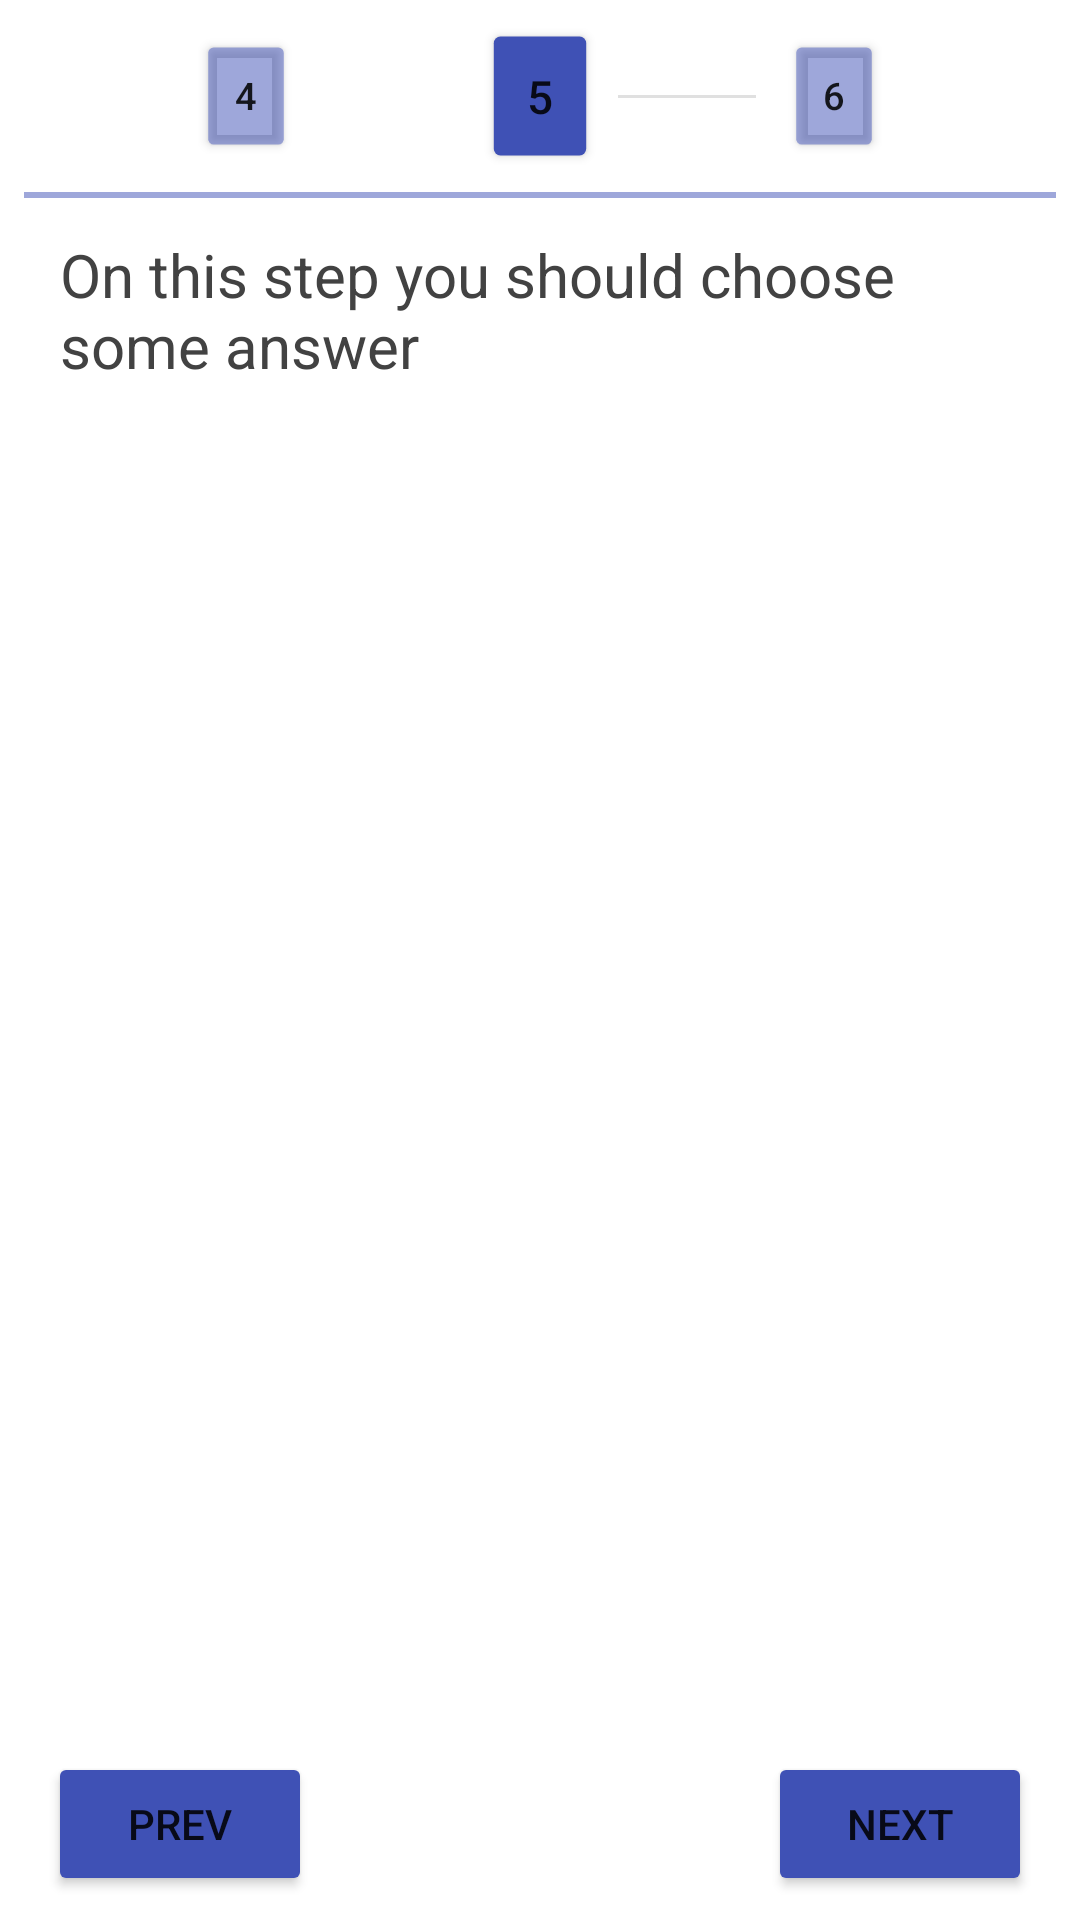

Write the Android layout XML for this screen, with the resource values it uses.
<!-- AndroidManifest.xml: application theme Theme.FavoritePager -->
<!-- res/layout/fragment_page.xml -->
<?xml version="1.0" encoding="utf-8"?>
<androidx.constraintlayout.widget.ConstraintLayout
    xmlns:android="http://schemas.android.com/apk/res/android"
    xmlns:app="http://schemas.android.com/apk/res-auto"
    xmlns:tools="http://schemas.android.com/tools"
    android:layout_width="match_parent"
    android:layout_height="match_parent">

    <TextView
        android:id="@+id/page_current_step_title"
        android:layout_width="match_parent"
        android:layout_height="wrap_content"
        android:layout_marginStart="8dp"
        android:layout_marginLeft="8dp"
        android:padding="12dp"
        android:text="On this step you should choose some answer"
        android:textColor="@color/cardview_dark_background"
        android:textSize="20sp"
        app:layout_constraintEnd_toEndOf="parent"
        app:layout_constraintStart_toStartOf="parent"
        app:layout_constraintTop_toBottomOf="@+id/divider" />

    <androidx.viewpager2.widget.ViewPager2
        android:id="@+id/pager"
        android:layout_width="match_parent"
        android:layout_height="0dp"
        app:layout_constraintBottom_toTopOf="@+id/page_next_btn"
        app:layout_constraintEnd_toEndOf="parent"
        app:layout_constraintStart_toStartOf="parent"
        app:layout_constraintTop_toBottomOf="@+id/page_current_step_title">
    </androidx.viewpager2.widget.ViewPager2>

    <Button
        android:id="@+id/page_next_btn"
        android:layout_width="wrap_content"
        android:layout_height="wrap_content"
        android:layout_marginEnd="16dp"
        android:layout_marginRight="16dp"
        android:layout_marginBottom="8dp"
        android:text="Next"
        app:backgroundTint="#3F51B5"
        app:layout_constraintBottom_toBottomOf="parent"
        app:layout_constraintEnd_toEndOf="parent" />

    <Button
        android:id="@+id/page_prev_btn"
        android:layout_width="wrap_content"
        android:layout_height="wrap_content"
        android:layout_marginStart="16dp"
        android:layout_marginLeft="16dp"
        android:layout_marginBottom="8dp"
        android:text="Prev"
        app:backgroundTint="#3F51B5"
        app:layout_constraintBottom_toBottomOf="parent"
        app:layout_constraintStart_toStartOf="parent" />

    <Button
        android:id="@+id/page_current_step_num"
        android:layout_width="36dp"
        android:layout_height="wrap_content"
        android:padding="4dp"
        android:scaleX="1.1"
        android:scaleY="1.1"
        android:text="5"
        android:layout_marginTop="8dp"
        app:backgroundTint="#3F51B5"
        app:cornerRadius="20dp"
        app:layout_constraintEnd_toStartOf="@+id/page_next_step_num"
        app:layout_constraintStart_toEndOf="@+id/page_prev_step_num"
        app:layout_constraintTop_toTopOf="parent" />

    <Button
        android:id="@+id/page_next_step_num"
        android:layout_width="36dp"
        android:layout_height="wrap_content"
        android:layout_marginEnd="64dp"
        android:layout_marginRight="64dp"
        android:padding="4dp"
        android:scaleX="0.9"
        android:scaleY="0.9"
        android:text="6"
        app:backgroundTint="#803F51B5"
        app:cornerRadius="20dp"
        app:layout_constraintEnd_toEndOf="parent"
        app:layout_constraintTop_toTopOf="@+id/page_current_step_num" />

    <Button
        android:id="@+id/page_prev_step_num"
        android:layout_width="36dp"
        android:layout_height="wrap_content"
        android:layout_marginStart="64dp"
        android:layout_marginLeft="64dp"
        android:padding="4dp"
        android:scaleX="0.9"
        android:scaleY="0.9"
        android:text="4"
        app:backgroundTint="#803F51B5"
        app:cornerRadius="20dp"
        app:layout_constraintStart_toStartOf="parent"
        app:layout_constraintTop_toTopOf="@+id/page_current_step_num" />

    <View
        android:id="@+id/page_divider_left"
        android:layout_width="0dp"
        android:layout_height="1dp"
        android:layout_marginHorizontal="8dp"
        android:background="?android:attr/listDivider"
        app:layout_constraintBottom_toTopOf="@+id/page_current_step_num"
        app:layout_constraintEnd_toStartOf="@+id/page_current_step_num"
        app:layout_constraintStart_toEndOf="@+id/page_prev_step_num"
        app:layout_constraintTop_toBottomOf="@+id/page_current_step_num" />

    <View
        android:id="@+id/page_divider_right"
        android:layout_width="0dp"
        android:layout_height="1dp"
        android:layout_marginHorizontal="8dp"
        android:background="?android:attr/listDivider"
        app:layout_constraintBottom_toBottomOf="@+id/page_next_step_num"
        app:layout_constraintEnd_toStartOf="@+id/page_next_step_num"
        app:layout_constraintStart_toEndOf="@+id/page_current_step_num"
        app:layout_constraintTop_toTopOf="@+id/page_next_step_num" />

    <View
        android:id="@+id/divider"
        android:layout_width="0dp"
        android:layout_height="2dp"
        android:layout_margin="8dp"
        android:background="#803F51B5"
        app:layout_constraintEnd_toEndOf="parent"
        app:layout_constraintStart_toStartOf="parent"
        app:layout_constraintTop_toBottomOf="@+id/page_current_step_num" />


</androidx.constraintlayout.widget.ConstraintLayout>
<!-- resources referenced by this layout -->
<resources>
  <style name="Theme.FavoritePager" parent="Theme.MaterialComponents.DayNight.DarkActionBar">
          
          <item name="colorPrimary">@color/purple_500</item>
          <item name="colorPrimaryVariant">@color/purple_700</item>
          <item name="colorOnPrimary">@color/white</item>
          
  
          <item name="colorSecondary">@color/step_num_blue</item>
          <item name="colorSecondaryVariant">@color/teal_700</item>
          <item name="colorOnSecondary">@color/black</item>
          
          <item name="android:statusBarColor" tools:targetApi="l">?attr/colorPrimaryVariant</item>
          
      </style>
  <color name="purple_500">#FF6200EE</color>
  <color name="purple_700">#FF3700B3</color>
  <color name="white">#FFFFFFFF</color>
  <color name="step_num_blue">#3F51B5</color>
  <color name="teal_700">#FF018786</color>
  <color name="black">#FF000000</color>
</resources>
